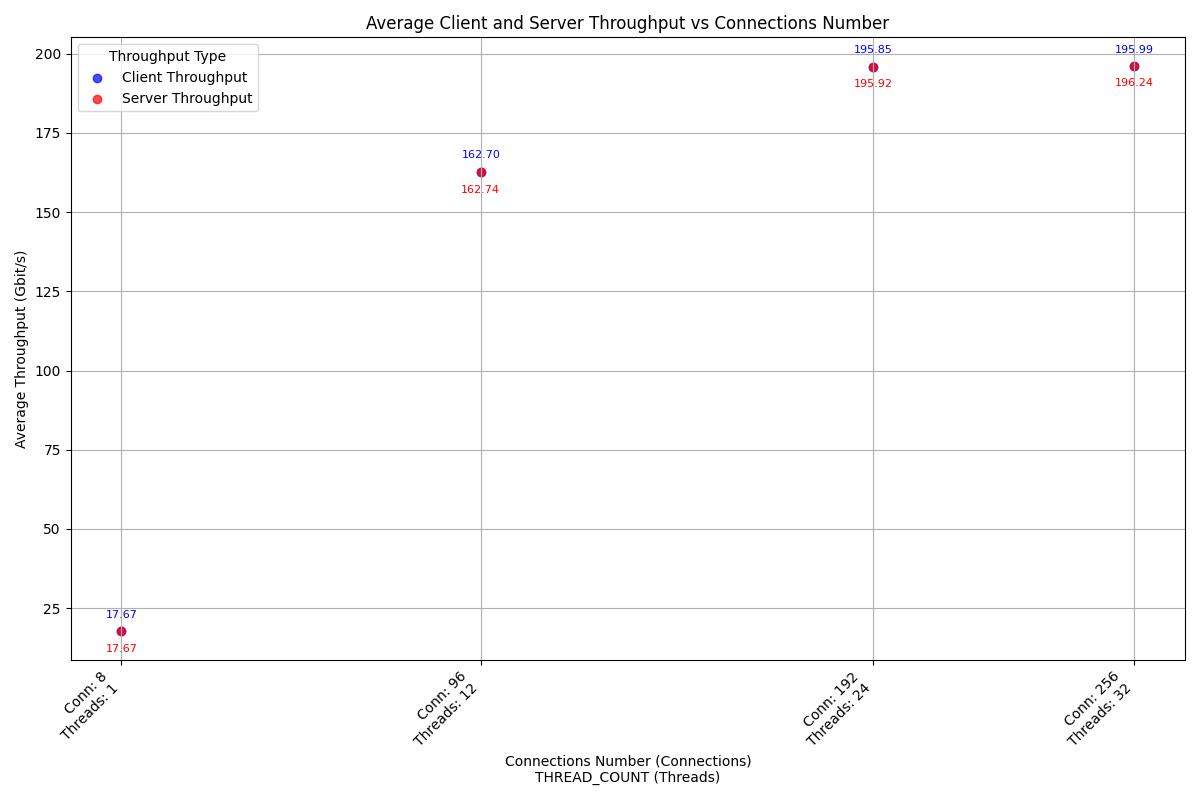

Data behind this chart, as committed beside it:
case_timestamp, average_client_throughput_gbit_per_secon…, average_server_throughput_gbit_per_secon…, connections_number, thread_number
2024-10-04_18-16-36, 17.67, 17.67, 8, 1
2024-10-04_18-17-01, 162.7, 162.7, 96, 12
2024-10-04_18-17-26, 195.9, 195.9, 192, 24
2024-10-04_18-17-51, 196, 196.2, 256, 32
